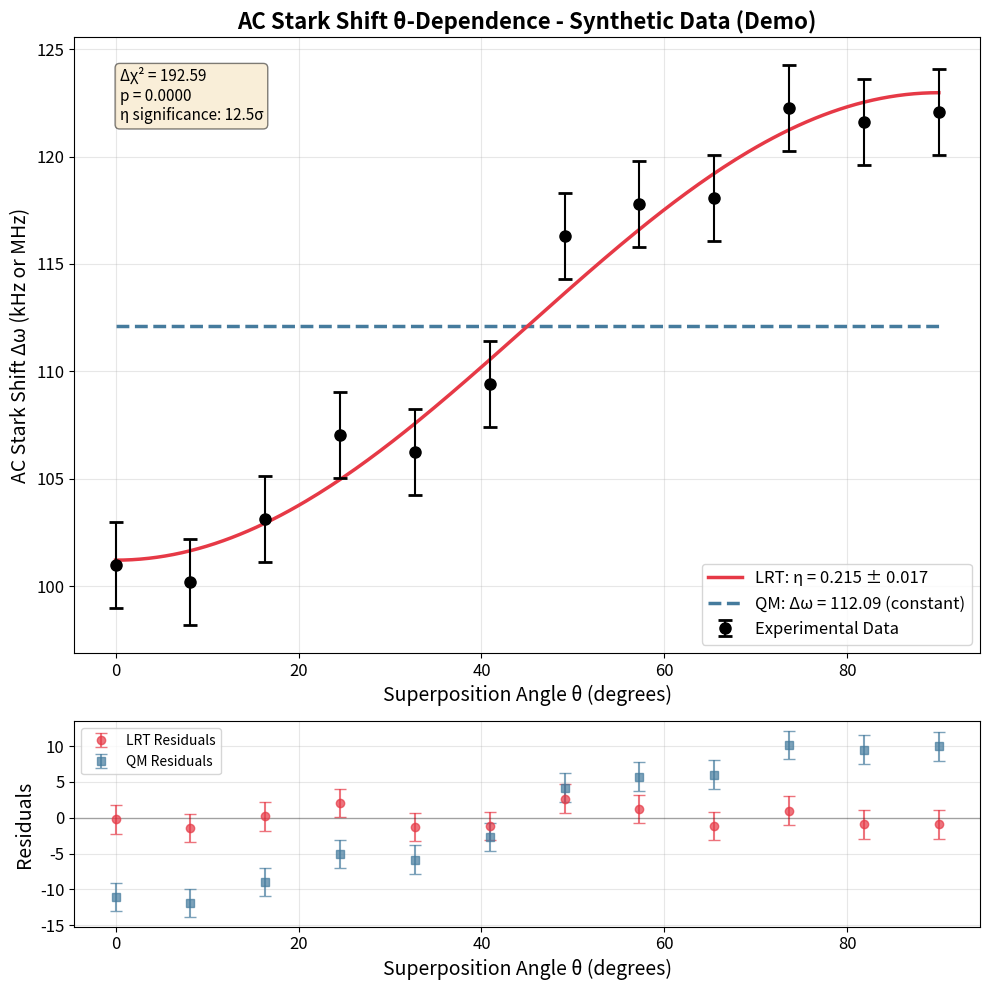

This chart was generated by the following Python code:
"""
AC Stark θ-Dependence Data Analysis

Fits experimental AC Stark shift data to LRT vs QM models and performs statistical comparison.

LRT Model: Δω(θ) = Δω₀ · [1 + η · sin²(θ)]
QM Model:  Δω(θ) = Δω₀ (constant)

[redacted]
Date: November 2025
License: MIT
"""

import numpy as np
import matplotlib.pyplot as plt
from scipy.optimize import curve_fit
from scipy.stats import chi2
import pandas as pd
from typing import Tuple, Dict
import warnings
warnings.filterwarnings('ignore')


# ============================================================================
# Model Definitions
# ============================================================================

def lrt_model(theta: np.ndarray, delta_omega_0: float, eta: float) -> np.ndarray:
    """
    LRT prediction for AC Stark shift vs superposition angle.

    Δω(θ) = Δω₀ · [1 + η · sin²(θ)]

    Parameters
    ----------
    theta : array_like
        Superposition angles in radians
    delta_omega_0 : float
        Base AC Stark shift (kHz or MHz)
    eta : float
        EM coupling strength (predicted ≈ 0.23)

    Returns
    -------
    array_like
        AC Stark shift values
    """
    return delta_omega_0 * (1 + eta * np.sin(theta)**2)


def qm_model(theta: np.ndarray, delta_omega_0: float) -> np.ndarray:
    """
    Standard QM prediction for AC Stark shift (constant).

    Δω(θ) = Δω₀

    Parameters
    ----------
    theta : array_like
        Superposition angles in radians
    delta_omega_0 : float
        AC Stark shift (constant)

    Returns
    -------
    array_like
        Constant AC Stark shift values
    """
    return np.full_like(theta, delta_omega_0)


# ============================================================================
# Fitting Functions
# ============================================================================

def fit_lrt_model(theta: np.ndarray, delta_omega: np.ndarray,
                  sigma: np.ndarray = None) -> Tuple[np.ndarray, np.ndarray]:
    """
    Fit LRT model to experimental data.

    Parameters
    ----------
    theta : array_like
        Superposition angles (radians)
    delta_omega : array_like
        Measured AC Stark shifts
    sigma : array_like, optional
        Measurement uncertainties

    Returns
    -------
    popt : array
        Optimal parameters [Δω₀, η]
    pcov : array
        Covariance matrix
    """
    # Initial guess: Δω₀ from mean, η = 0.23
    p0 = [np.mean(delta_omega), 0.23]

    # Bounds: Δω₀ > 0, 0 < η < 1
    bounds = ([0, 0], [np.inf, 1.0])

    popt, pcov = curve_fit(lrt_model, theta, delta_omega, p0=p0,
                           sigma=sigma, bounds=bounds, absolute_sigma=True)

    return popt, pcov


def fit_qm_model(theta: np.ndarray, delta_omega: np.ndarray,
                 sigma: np.ndarray = None) -> Tuple[np.ndarray, np.ndarray]:
    """
    Fit QM model (constant) to experimental data.

    Parameters
    ----------
    theta : array_like
        Superposition angles (radians)
    delta_omega : array_like
        Measured AC Stark shifts
    sigma : array_like, optional
        Measurement uncertainties

    Returns
    -------
    popt : array
        Optimal parameter [Δω₀]
    pcov : array
        Covariance matrix
    """
    # Initial guess: mean of data
    p0 = [np.mean(delta_omega)]

    popt, pcov = curve_fit(qm_model, theta, delta_omega, p0=p0,
                           sigma=sigma, absolute_sigma=True)

    return popt, pcov


# ============================================================================
# Statistical Analysis
# ============================================================================

def calculate_chi_squared(observed: np.ndarray, expected: np.ndarray,
                          sigma: np.ndarray) -> float:
    """
    Calculate χ² statistic.

    χ² = Σ [(observed - expected)² / σ²]
    """
    return np.sum(((observed - expected) / sigma)**2)


def calculate_reduced_chi_squared(chi_sq: float, n_data: int,
                                  n_params: int) -> float:
    """
    Calculate reduced χ² (χ²/dof).

    χ²_red = χ² / (n_data - n_params)
    """
    dof = n_data - n_params
    return chi_sq / dof if dof > 0 else np.inf


def calculate_p_value(chi_sq: float, dof: int) -> float:
    """
    Calculate p-value from χ² distribution.

    p = P(X > χ² | dof)
    """
    return 1 - chi2.cdf(chi_sq, dof)


def calculate_aic(chi_sq: float, n_params: int) -> float:
    """
    Calculate Akaike Information Criterion.

    AIC = χ² + 2k
    """
    return chi_sq + 2 * n_params


def calculate_bic(chi_sq: float, n_params: int, n_data: int) -> float:
    """
    Calculate Bayesian Information Criterion.

    BIC = χ² + k·ln(n)
    """
    return chi_sq + n_params * np.log(n_data)


def compare_models(theta: np.ndarray, delta_omega: np.ndarray,
                   sigma: np.ndarray) -> Dict:
    """
    Fit both models and perform statistical comparison.

    Parameters
    ----------
    theta : array_like
        Superposition angles (radians)
    delta_omega : array_like
        Measured AC Stark shifts
    sigma : array_like
        Measurement uncertainties

    Returns
    -------
    results : dict
        Statistical comparison results
    """
    n_data = len(theta)

    # Fit LRT model (2 parameters)
    popt_lrt, pcov_lrt = fit_lrt_model(theta, delta_omega, sigma)
    delta_omega_0_lrt, eta_lrt = popt_lrt
    delta_omega_0_err_lrt, eta_err_lrt = np.sqrt(np.diag(pcov_lrt))

    expected_lrt = lrt_model(theta, *popt_lrt)
    chi_sq_lrt = calculate_chi_squared(delta_omega, expected_lrt, sigma)
    dof_lrt = n_data - 2
    chi_sq_red_lrt = calculate_reduced_chi_squared(chi_sq_lrt, n_data, 2)
    p_value_lrt = calculate_p_value(chi_sq_lrt, dof_lrt)
    aic_lrt = calculate_aic(chi_sq_lrt, 2)
    bic_lrt = calculate_bic(chi_sq_lrt, 2, n_data)

    # Fit QM model (1 parameter)
    popt_qm, pcov_qm = fit_qm_model(theta, delta_omega, sigma)
    delta_omega_0_qm = popt_qm[0]
    delta_omega_0_err_qm = np.sqrt(pcov_qm[0, 0])

    expected_qm = qm_model(theta, *popt_qm)
    chi_sq_qm = calculate_chi_squared(delta_omega, expected_qm, sigma)
    dof_qm = n_data - 1
    chi_sq_red_qm = calculate_reduced_chi_squared(chi_sq_qm, n_data, 1)
    p_value_qm = calculate_p_value(chi_sq_qm, dof_qm)
    aic_qm = calculate_aic(chi_sq_qm, 1)
    bic_qm = calculate_bic(chi_sq_qm, 1, n_data)

    # Model comparison
    delta_chi_sq = chi_sq_qm - chi_sq_lrt
    delta_dof = dof_qm - dof_lrt

    # Likelihood ratio test
    # H0: QM model (nested in LRT with η=0)
    # ΔχIJ² ~ χ²(Δdof) under H0
    p_value_comparison = 1 - chi2.cdf(delta_chi_sq, delta_dof)

    # ΔAIC > 10 → strong evidence for lower AIC model
    delta_aic = aic_qm - aic_lrt
    delta_bic = bic_qm - bic_lrt

    # Assess η significance (is it consistent with 0?)
    eta_sigma = eta_lrt / eta_err_lrt if eta_err_lrt > 0 else np.inf

    results = {
        'lrt': {
            'delta_omega_0': delta_omega_0_lrt,
            'delta_omega_0_err': delta_omega_0_err_lrt,
            'eta': eta_lrt,
            'eta_err': eta_err_lrt,
            'chi_squared': chi_sq_lrt,
            'dof': dof_lrt,
            'chi_squared_red': chi_sq_red_lrt,
            'p_value': p_value_lrt,
            'aic': aic_lrt,
            'bic': bic_lrt,
        },
        'qm': {
            'delta_omega_0': delta_omega_0_qm,
            'delta_omega_0_err': delta_omega_0_err_qm,
            'chi_squared': chi_sq_qm,
            'dof': dof_qm,
            'chi_squared_red': chi_sq_red_qm,
            'p_value': p_value_qm,
            'aic': aic_qm,
            'bic': bic_qm,
        },
        'comparison': {
            'delta_chi_squared': delta_chi_sq,
            'delta_dof': delta_dof,
            'p_value': p_value_comparison,
            'delta_aic': delta_aic,
            'delta_bic': delta_bic,
            'eta_significance_sigma': eta_sigma,
        }
    }

    return results


# ============================================================================
# Visualization
# ============================================================================

def plot_fit_results(theta: np.ndarray, delta_omega: np.ndarray,
                     sigma: np.ndarray, results: Dict,
                     save_path: str = None, platform: str = "Unknown"):
    """
    Create publication-quality plot of fit results.

    Parameters
    ----------
    theta : array_like
        Superposition angles (radians)
    delta_omega : array_like
        Measured AC Stark shifts
    sigma : array_like
        Measurement uncertainties
    results : dict
        Fitting results from compare_models()
    save_path : str, optional
        Path to save figure
    platform : str, optional
        Experimental platform name
    """
    fig, (ax1, ax2) = plt.subplots(2, 1, figsize=(10, 10),
                                     gridspec_kw={'height_ratios': [3, 1]})

    # Convert theta to degrees for plotting
    theta_deg = np.degrees(theta)
    theta_fine_deg = np.linspace(0, 90, 200)
    theta_fine = np.radians(theta_fine_deg)

    # Extract fit parameters
    lrt_params = results['lrt']
    qm_params = results['qm']

    # Plot data
    ax1.errorbar(theta_deg, delta_omega, yerr=sigma, fmt='o',
                 markersize=8, capsize=5, capthick=2,
                 label='Experimental Data', color='black', zorder=3)

    # Plot LRT fit
    lrt_fit = lrt_model(theta_fine, lrt_params['delta_omega_0'],
                        lrt_params['eta'])
    ax1.plot(theta_fine_deg, lrt_fit, '-', linewidth=2.5,
             label=f"LRT: η = {lrt_params['eta']:.3f} ± {lrt_params['eta_err']:.3f}",
             color='#E63946', zorder=2)

    # Plot QM fit
    qm_fit = qm_model(theta_fine, qm_params['delta_omega_0'])
    ax1.plot(theta_fine_deg, qm_fit, '--', linewidth=2.5,
             label=f"QM: Δω = {qm_params['delta_omega_0']:.2f} (constant)",
             color='#457B9D', zorder=1)

    # Labels and formatting
    ax1.set_xlabel('Superposition Angle θ (degrees)', fontsize=14)
    ax1.set_ylabel('AC Stark Shift Δω (kHz or MHz)', fontsize=14)
    ax1.set_title(f'AC Stark Shift θ-Dependence - {platform}',
                  fontsize=16, fontweight='bold')
    ax1.legend(fontsize=12, loc='best')
    ax1.grid(True, alpha=0.3)
    ax1.tick_params(labelsize=12)

    # Add statistics box
    comp = results['comparison']
    stats_text = f"Δχ² = {comp['delta_chi_squared']:.2f}\n"
    stats_text += f"p = {comp['p_value']:.4f}\n"
    stats_text += f"η significance: {comp['eta_significance_sigma']:.1f}σ"

    ax1.text(0.05, 0.95, stats_text, transform=ax1.transAxes,
             fontsize=11, verticalalignment='top',
             bbox=dict(boxstyle='round', facecolor='wheat', alpha=0.5))

    # Residuals plot
    lrt_residuals = delta_omega - lrt_model(theta, lrt_params['delta_omega_0'],
                                             lrt_params['eta'])
    qm_residuals = delta_omega - qm_model(theta, qm_params['delta_omega_0'])

    ax2.errorbar(theta_deg, lrt_residuals, yerr=sigma, fmt='o',
                 markersize=6, capsize=4, label='LRT Residuals',
                 color='#E63946', alpha=0.7)
    ax2.errorbar(theta_deg, qm_residuals, yerr=sigma, fmt='s',
                 markersize=6, capsize=4, label='QM Residuals',
                 color='#457B9D', alpha=0.7)
    ax2.axhline(0, color='black', linestyle='-', linewidth=1, alpha=0.3)
    ax2.set_xlabel('Superposition Angle θ (degrees)', fontsize=14)
    ax2.set_ylabel('Residuals', fontsize=14)
    ax2.legend(fontsize=10)
    ax2.grid(True, alpha=0.3)
    ax2.tick_params(labelsize=12)

    plt.tight_layout()

    if save_path:
        plt.savefig(save_path, dpi=300, bbox_inches='tight')
        print(f"Figure saved to {save_path}")

    plt.show()


def print_results_table(results: Dict):
    """
    Print formatted results table.

    Parameters
    ----------
    results : dict
        Fitting results from compare_models()
    """
    print("\n" + "="*70)
    print("AC STARK θ-DEPENDENCE: MODEL COMPARISON")
    print("="*70)

    # LRT Results
    lrt = results['lrt']
    print("\n📊 LRT Model: Δω(θ) = Δω₀ · [1 + η · sin²(θ)]")
    print("-" * 70)
    print(f"  Δω₀ = {lrt['delta_omega_0']:.4f} ± {lrt['delta_omega_0_err']:.4f}")
    print(f"  η   = {lrt['eta']:.4f} ± {lrt['eta_err']:.4f} (predicted: 0.23)")
    print(f"  χ²  = {lrt['chi_squared']:.2f} (dof = {lrt['dof']})")
    print(f"  χ²_red = {lrt['chi_squared_red']:.3f}")
    print(f"  p-value = {lrt['p_value']:.4f}")
    print(f"  AIC = {lrt['aic']:.2f}")
    print(f"  BIC = {lrt['bic']:.2f}")

    # QM Results
    qm = results['qm']
    print("\n📊 QM Model: Δω(θ) = Δω₀ (constant)")
    print("-" * 70)
    print(f"  Δω₀ = {qm['delta_omega_0']:.4f} ± {qm['delta_omega_0_err']:.4f}")
    print(f"  χ²  = {qm['chi_squared']:.2f} (dof = {qm['dof']})")
    print(f"  χ²_red = {qm['chi_squared_red']:.3f}")
    print(f"  p-value = {qm['p_value']:.4f}")
    print(f"  AIC = {qm['aic']:.2f}")
    print(f"  BIC = {qm['bic']:.2f}")

    # Model Comparison
    comp = results['comparison']
    print("\n🔬 Model Comparison")
    print("-" * 70)
    print(f"  Δχ² = {comp['delta_chi_squared']:.2f} (Δdof = {comp['delta_dof']})")
    print(f"  p-value (likelihood ratio test) = {comp['p_value']:.4e}")
    print(f"  ΔAIC = {comp['delta_aic']:.2f} (QM - LRT)")
    print(f"  ΔBIC = {comp['delta_bic']:.2f} (QM - LRT)")
    print(f"  η significance: {comp['eta_significance_sigma']:.2f}σ")

    # Interpretation
    print("\n📝 Interpretation")
    print("-" * 70)

    if comp['p_value'] < 0.01:
        print("  ✅ LRT model STRONGLY preferred (p < 0.01)")
    elif comp['p_value'] < 0.05:
        print("  ✅ LRT model preferred (p < 0.05)")
    else:
        print("  ❌ No significant difference between models")

    if abs(comp['delta_aic']) > 10:
        if comp['delta_aic'] > 0:
            print("  ✅ LRT model STRONGLY preferred (ΔAIC > 10)")
        else:
            print("  ❌ QM model preferred (ΔAIC < -10)")
    elif abs(comp['delta_aic']) > 4:
        if comp['delta_aic'] > 0:
            print("  ✅ LRT model preferred (ΔAIC > 4)")
        else:
            print("  ⚠️  QM model preferred (ΔAIC < -4)")
    else:
        print("  ⚠️  Models comparable (|ΔAIC| < 4)")

    if comp['eta_significance_sigma'] > 3:
        print(f"  ✅ η significantly different from 0 ({comp['eta_significance_sigma']:.1f}σ)")
    elif comp['eta_significance_sigma'] > 2:
        print(f"  ⚠️  η marginally significant ({comp['eta_significance_sigma']:.1f}σ)")
    else:
        print(f"  ❌ η consistent with 0 ({comp['eta_significance_sigma']:.1f}σ)")

    # Check if η consistent with prediction
    eta_prediction = 0.23
    eta_meas = lrt['eta']
    eta_err = lrt['eta_err']
    eta_dev = abs(eta_meas - eta_prediction) / eta_err

    if eta_dev < 2:
        print(f"  ✅ η consistent with LRT prediction (0.23 ± {eta_dev:.1f}σ)")
    else:
        print(f"  ⚠️  η deviates from prediction ({eta_dev:.1f}σ from 0.23)")

    print("\n" + "="*70 + "\n")


# ============================================================================
# Example Usage / Demo Mode
# ============================================================================

def generate_synthetic_data(n_points: int = 12, eta_true: float = 0.23,
                           delta_omega_0_true: float = 100.0,
                           noise_level: float = 2.0,
                           seed: int = 42) -> Tuple[np.ndarray, np.ndarray, np.ndarray]:
    """
    Generate synthetic data for testing (LRT model with noise).

    Parameters
    ----------
    n_points : int
        Number of data points
    eta_true : float
        True η value
    delta_omega_0_true : float
        True base shift (kHz)
    noise_level : float
        Measurement uncertainty (kHz)
    seed : int
        Random seed

    Returns
    -------
    theta : array
        Superposition angles (radians)
    delta_omega : array
        AC Stark shifts with noise
    sigma : array
        Measurement uncertainties
    """
    np.random.seed(seed)

    # Evenly spaced angles from 0 to π/2
    theta = np.linspace(0, np.pi/2, n_points)

    # True LRT signal
    delta_omega_true = lrt_model(theta, delta_omega_0_true, eta_true)

    # Add Gaussian noise
    noise = np.random.normal(0, noise_level, n_points)
    delta_omega = delta_omega_true + noise

    # Uncertainties
    sigma = np.full(n_points, noise_level)

    return theta, delta_omega, sigma


def main():
    """
    Demo mode: Generate synthetic data and analyze.
    """
    print("\n" + "="*70)
    print("AC STARK θ-DEPENDENCE ANALYSIS - DEMO MODE")
    print("="*70)
    print("\nGenerating synthetic LRT data (η = 0.23, Δω₀ = 100 kHz, σ = 2 kHz)...\n")

    # Generate synthetic data
    theta, delta_omega, sigma = generate_synthetic_data(
        n_points=12,
        eta_true=0.23,
        delta_omega_0_true=100.0,
        noise_level=2.0
    )

    # Analyze
    results = compare_models(theta, delta_omega, sigma)

    # Print results
    print_results_table(results)

    # Plot
    plot_fit_results(theta, delta_omega, sigma, results,
                     save_path='ac_stark_fit_demo.png',
                     platform='Synthetic Data (Demo)')


if __name__ == '__main__':
    main()
